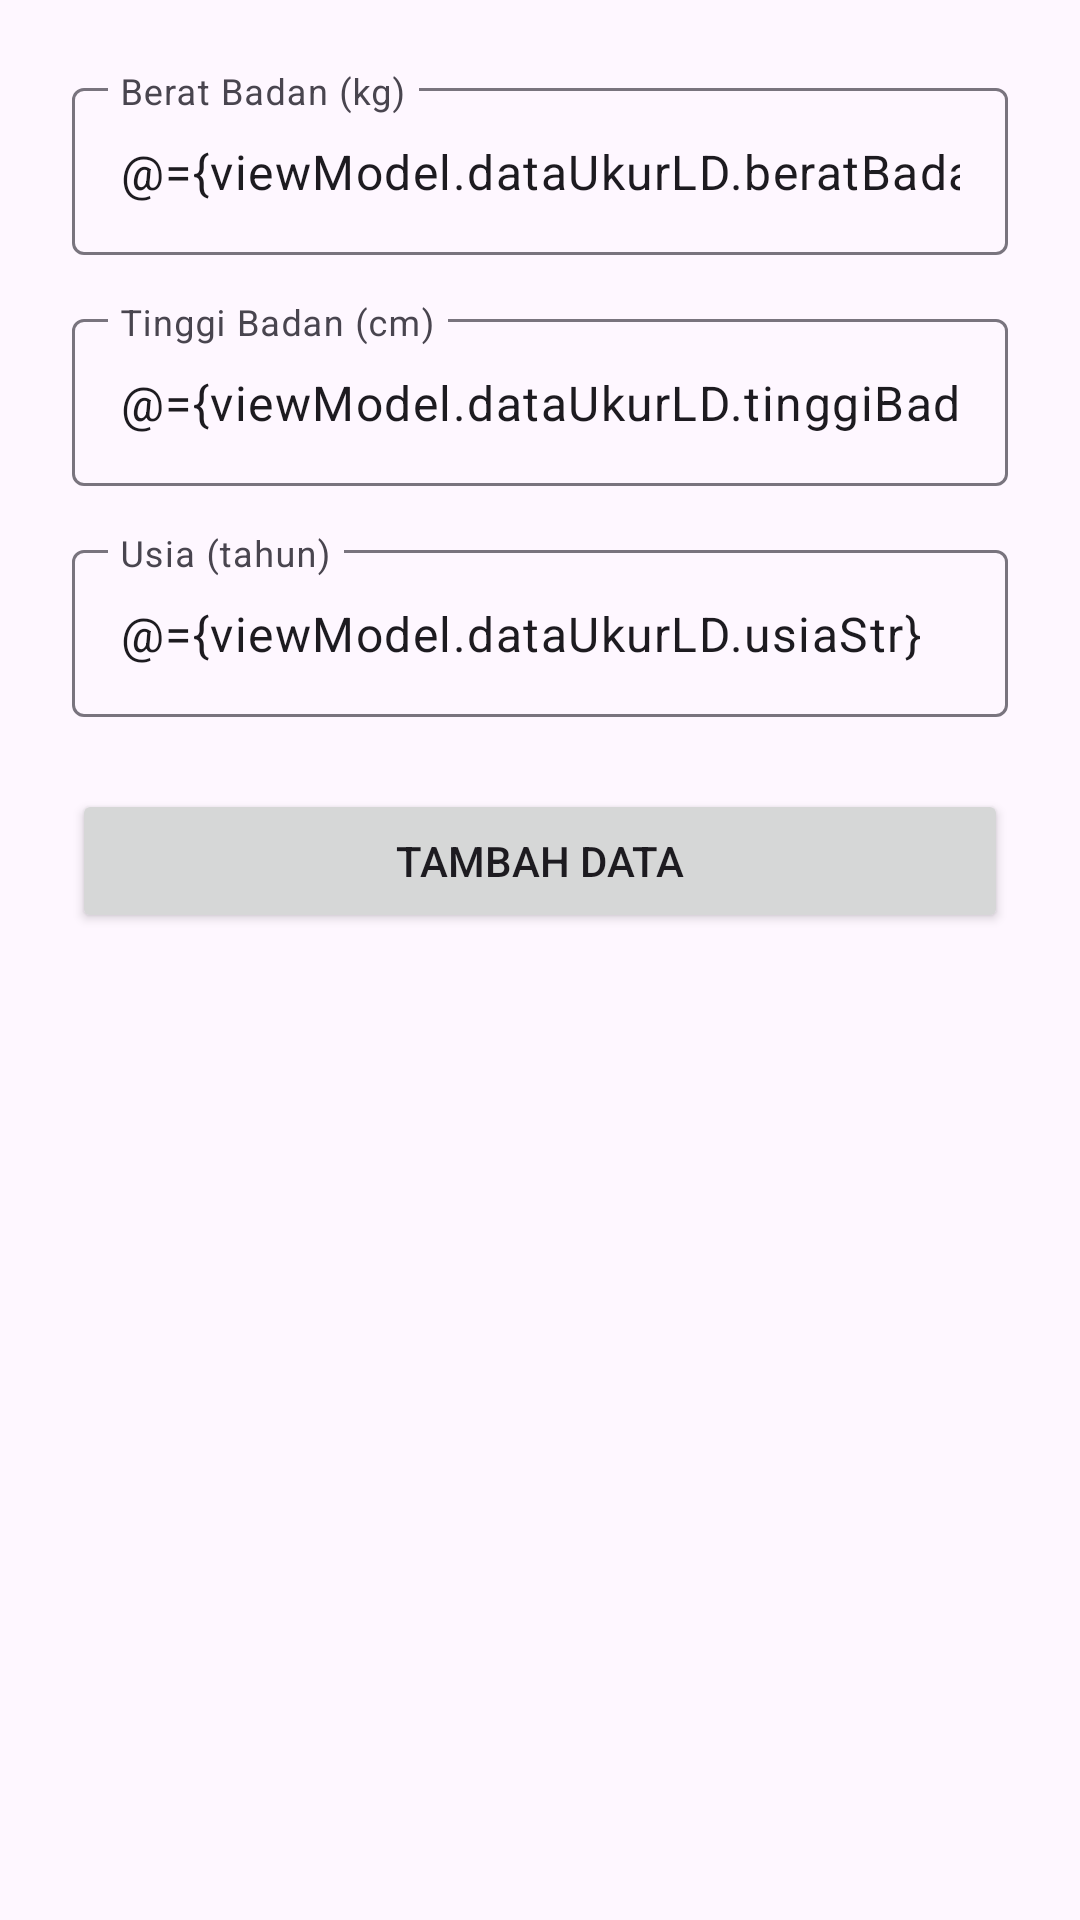

Android layout source for this screen:
<!-- AndroidManifest.xml: application theme Theme.UTSANMP -->
<!-- res/layout/fragment_ukur.xml -->
<?xml version="1.0" encoding="utf-8"?>
<layout xmlns:android="http://schemas.android.com/apk/res/android"
    xmlns:app="http://schemas.android.com/apk/res-auto"
    xmlns:tools="http://schemas.android.com/tools">

    <data>
        <variable
            name="viewModel"
            type="com.example.utsanmp.viewmodel.UkurViewModel" />
        <variable
            name="listener"
            type="com.example.utsanmp.view.UkurListener" />
    </data>

    <FrameLayout
        android:layout_width="match_parent"
        android:layout_height="match_parent"
        tools:context=".view.UkurFragment">

        <ScrollView
            android:layout_width="match_parent"
            android:layout_height="match_parent"
            android:fillViewport="true">

            <androidx.constraintlayout.widget.ConstraintLayout
                android:layout_width="match_parent"
                android:layout_height="wrap_content"
                android:padding="24dp">

                <com.google.android.material.textfield.TextInputLayout
                    android:id="@+id/tilBeratBadan"
                    android:layout_width="0dp"
                    android:layout_height="wrap_content"
                    android:hint="Berat Badan (kg)"
                    app:layout_constraintEnd_toEndOf="parent"
                    app:layout_constraintStart_toStartOf="parent"
                    app:layout_constraintTop_toTopOf="parent">

                    <com.google.android.material.textfield.TextInputEditText
                        android:id="@+id/txtBeratBadan"
                        android:layout_width="match_parent"
                        android:layout_height="wrap_content"
                        android:inputType="number"
                        android:text="@={viewModel.dataUkurLD.beratBadanStr}" />
                </com.google.android.material.textfield.TextInputLayout>

                <com.google.android.material.textfield.TextInputLayout
                    android:id="@+id/tilTinggiBadan"
                    android:layout_width="0dp"
                    android:layout_height="wrap_content"
                    android:layout_marginTop="16dp"
                    android:hint="Tinggi Badan (cm)"
                    app:layout_constraintEnd_toEndOf="parent"
                    app:layout_constraintStart_toStartOf="parent"
                    app:layout_constraintTop_toBottomOf="@id/tilBeratBadan">

                    <com.google.android.material.textfield.TextInputEditText
                        android:id="@+id/txtTinggiBadan"
                        android:layout_width="match_parent"
                        android:layout_height="wrap_content"
                        android:inputType="number"
                        android:text="@={viewModel.dataUkurLD.tinggiBadanStr}" />
                </com.google.android.material.textfield.TextInputLayout>

                <com.google.android.material.textfield.TextInputLayout
                    android:id="@+id/tilUsia"
                    android:layout_width="0dp"
                    android:layout_height="wrap_content"
                    android:layout_marginTop="16dp"
                    android:hint="Usia (tahun)"
                    app:layout_constraintEnd_toEndOf="parent"
                    app:layout_constraintStart_toStartOf="parent"
                    app:layout_constraintTop_toBottomOf="@id/tilTinggiBadan">

                    <com.google.android.material.textfield.TextInputEditText
                        android:id="@+id/txtUsia"
                        android:layout_width="match_parent"
                        android:layout_height="wrap_content"
                        android:inputType="number"
                        android:text="@={viewModel.dataUkurLD.usiaStr}" />
                </com.google.android.material.textfield.TextInputLayout>

                <Button
                    android:id="@+id/btnTambahData"
                    android:layout_width="0dp"
                    android:layout_height="wrap_content"
                    android:layout_marginTop="24dp"
                    android:onClick="@{() -> listener.onTambahDataClick()}"
                    android:text="Tambah Data"
                    app:layout_constraintEnd_toEndOf="parent"
                    app:layout_constraintStart_toStartOf="parent"
                    app:layout_constraintTop_toBottomOf="@id/tilUsia" />

            </androidx.constraintlayout.widget.ConstraintLayout>

        </ScrollView>

    </FrameLayout>
</layout>
<!-- resources referenced by this layout -->
<resources>
  <style name="Theme.UTSANMP" parent="Base.Theme.UTSANMP" />
  <style name="Base.Theme.UTSANMP" parent="Theme.Material3.DayNight">
          
          
      </style>
</resources>
